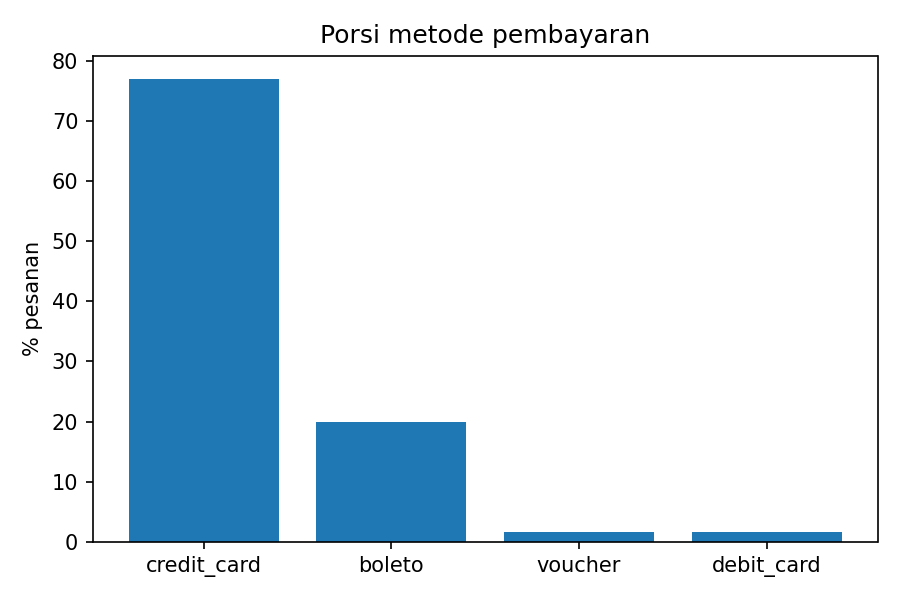

The file beside this chart, header and first rows:
payment_type, orders, share_pct, avg_payment, avg_installments
credit_card, 75613, 77.0, 165.8, 3.51
boleto, 19535, 19.89, 144.7, 1.0
voucher, 1535, 1.56, 105.2, 1.0
debit_card, 1515, 1.54, 140.3, 1.0
